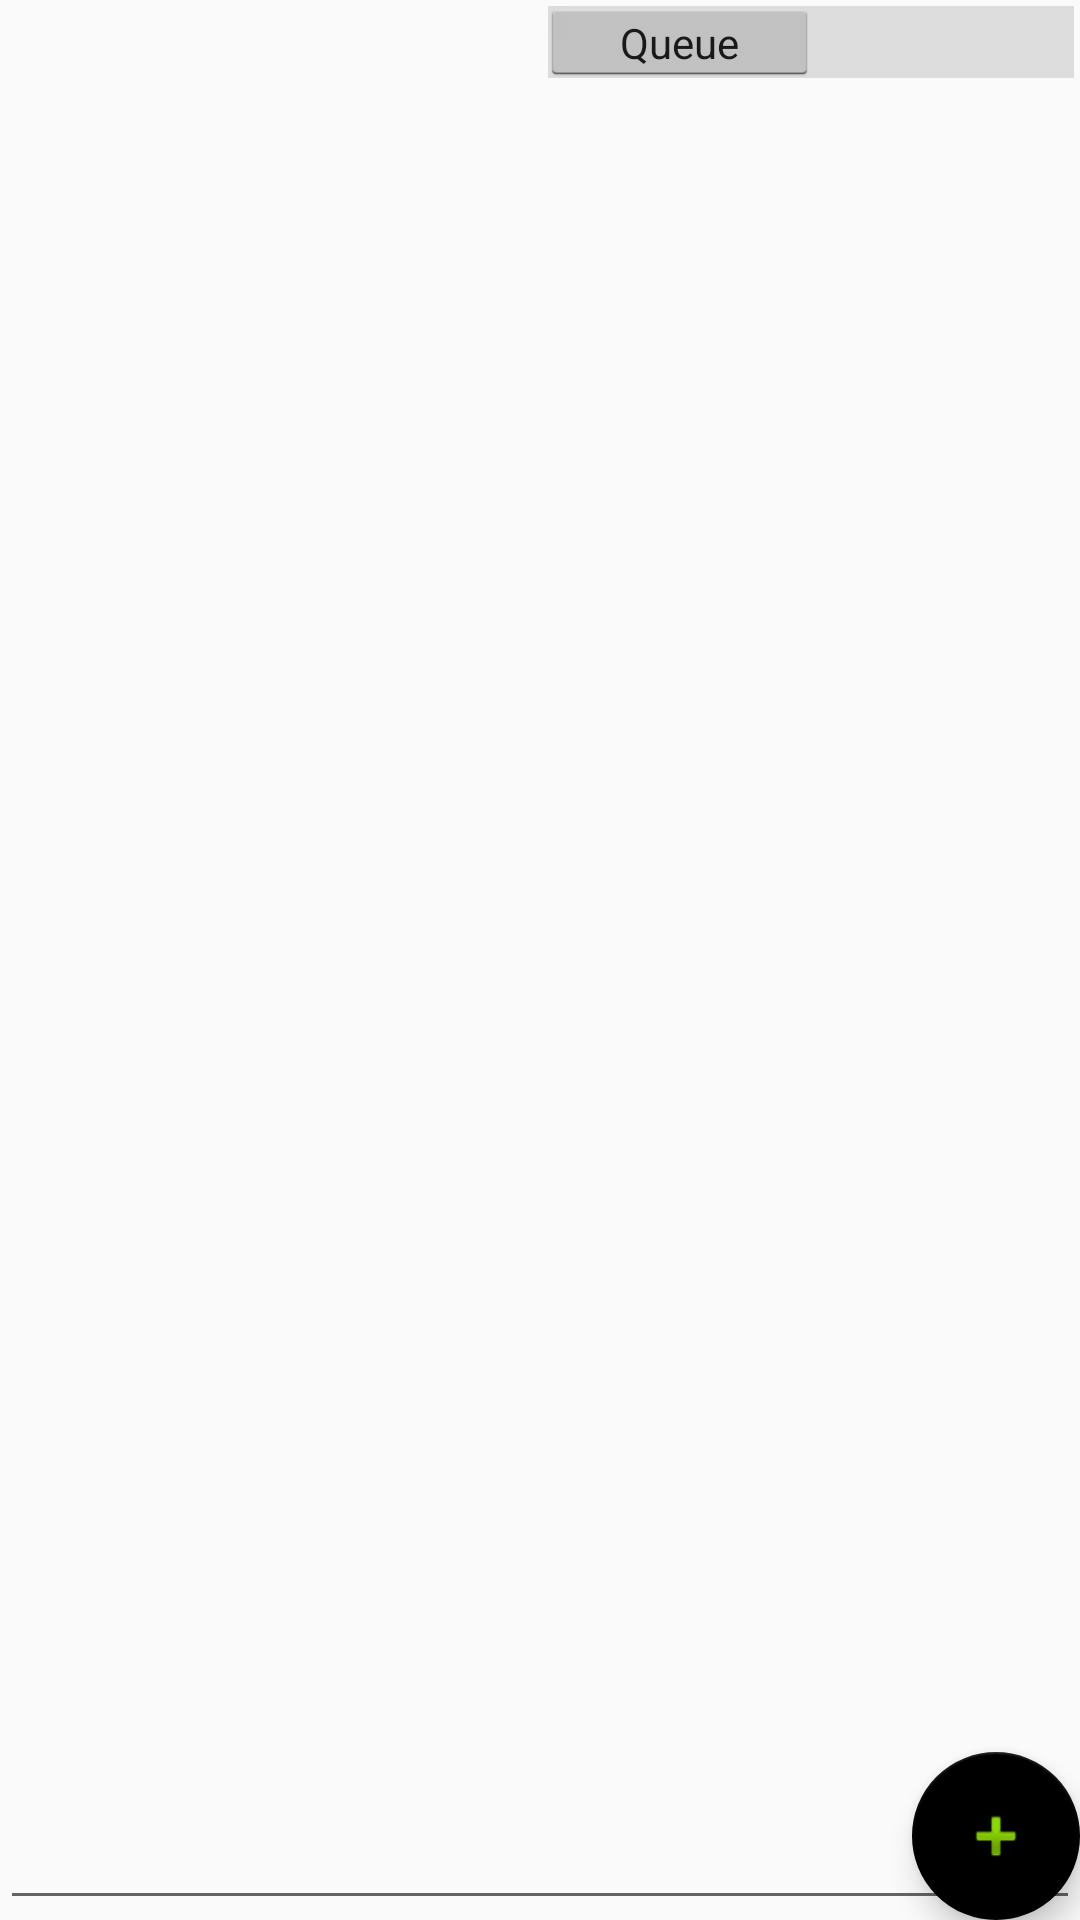

Layout XML and referenced resources for this Android screen:
<!-- AndroidManifest.xml: activity theme AppTheme.NoActionBar -->
<!-- res/layout/activity_main.xml -->
<?xml version="1.0" encoding="utf-8"?>

<android.support.design.widget.CoordinatorLayout xmlns:android="http://schemas.android.com/apk/res/android"
    xmlns:app="http://schemas.android.com/apk/res-auto"
    xmlns:tools="http://schemas.android.com/tools"
    android:layout_width="match_parent"
    android:layout_height="match_parent"
    android:fitsSystemWindows="false"
    tools:background="@android:color/background_dark"
    tools:context=".MainActivity">

    <EditText
        android:id="@+id/editText"
        android:layout_width="match_parent"
        android:layout_height="match_parent"
        android:layout_marginTop="22dp"
        android:ems="10"
        android:inputType="textMultiLine"
        android:textAlignment="center"
        android:textAllCaps="false"
        android:textColor="@android:color/holo_green_light"
        tools:text="Test"
        tools:visibility="visible" />

    <android.support.design.widget.AppBarLayout
        android:layout_width="match_parent"
        android:layout_height="wrap_content"
        android:theme="@style/AppTheme.AppBarOverlay">

    </android.support.design.widget.AppBarLayout>

    <android.support.design.widget.FloatingActionButton
        android:id="@+id/fab"
        android:layout_width="wrap_content"
        android:layout_height="wrap_content"
        android:layout_gravity="bottom|end"
        android:layout_margin="@dimen/fab_margin"
        app:backgroundTint="@android:color/black"
        app:rippleColor="@android:color/holo_green_dark"
        app:srcCompat="@android:drawable/ic_input_add" />

    <Switch
        android:id="@+id/switch1"
        style="@android:style/Widget.Holo.Light.CompoundButton.Switch"
        android:layout_width="match_parent"
        android:layout_height="wrap_content"
        android:showText="true"
        android:switchTextAppearance="@style/TextAppearance.AppCompat"
        android:textOff="Queue"
        android:textOn="Highscore" />

</android.support.design.widget.CoordinatorLayout>
<!-- resources referenced by this layout -->
<resources>
  <style name="AppTheme.AppBarOverlay" parent="ThemeOverlay.AppCompat.Dark.ActionBar" />
  <style name="AppTheme.NoActionBar">
          <item name="windowActionBar">false</item>
          <item name="windowNoTitle">true</item>
      </style>
</resources>
